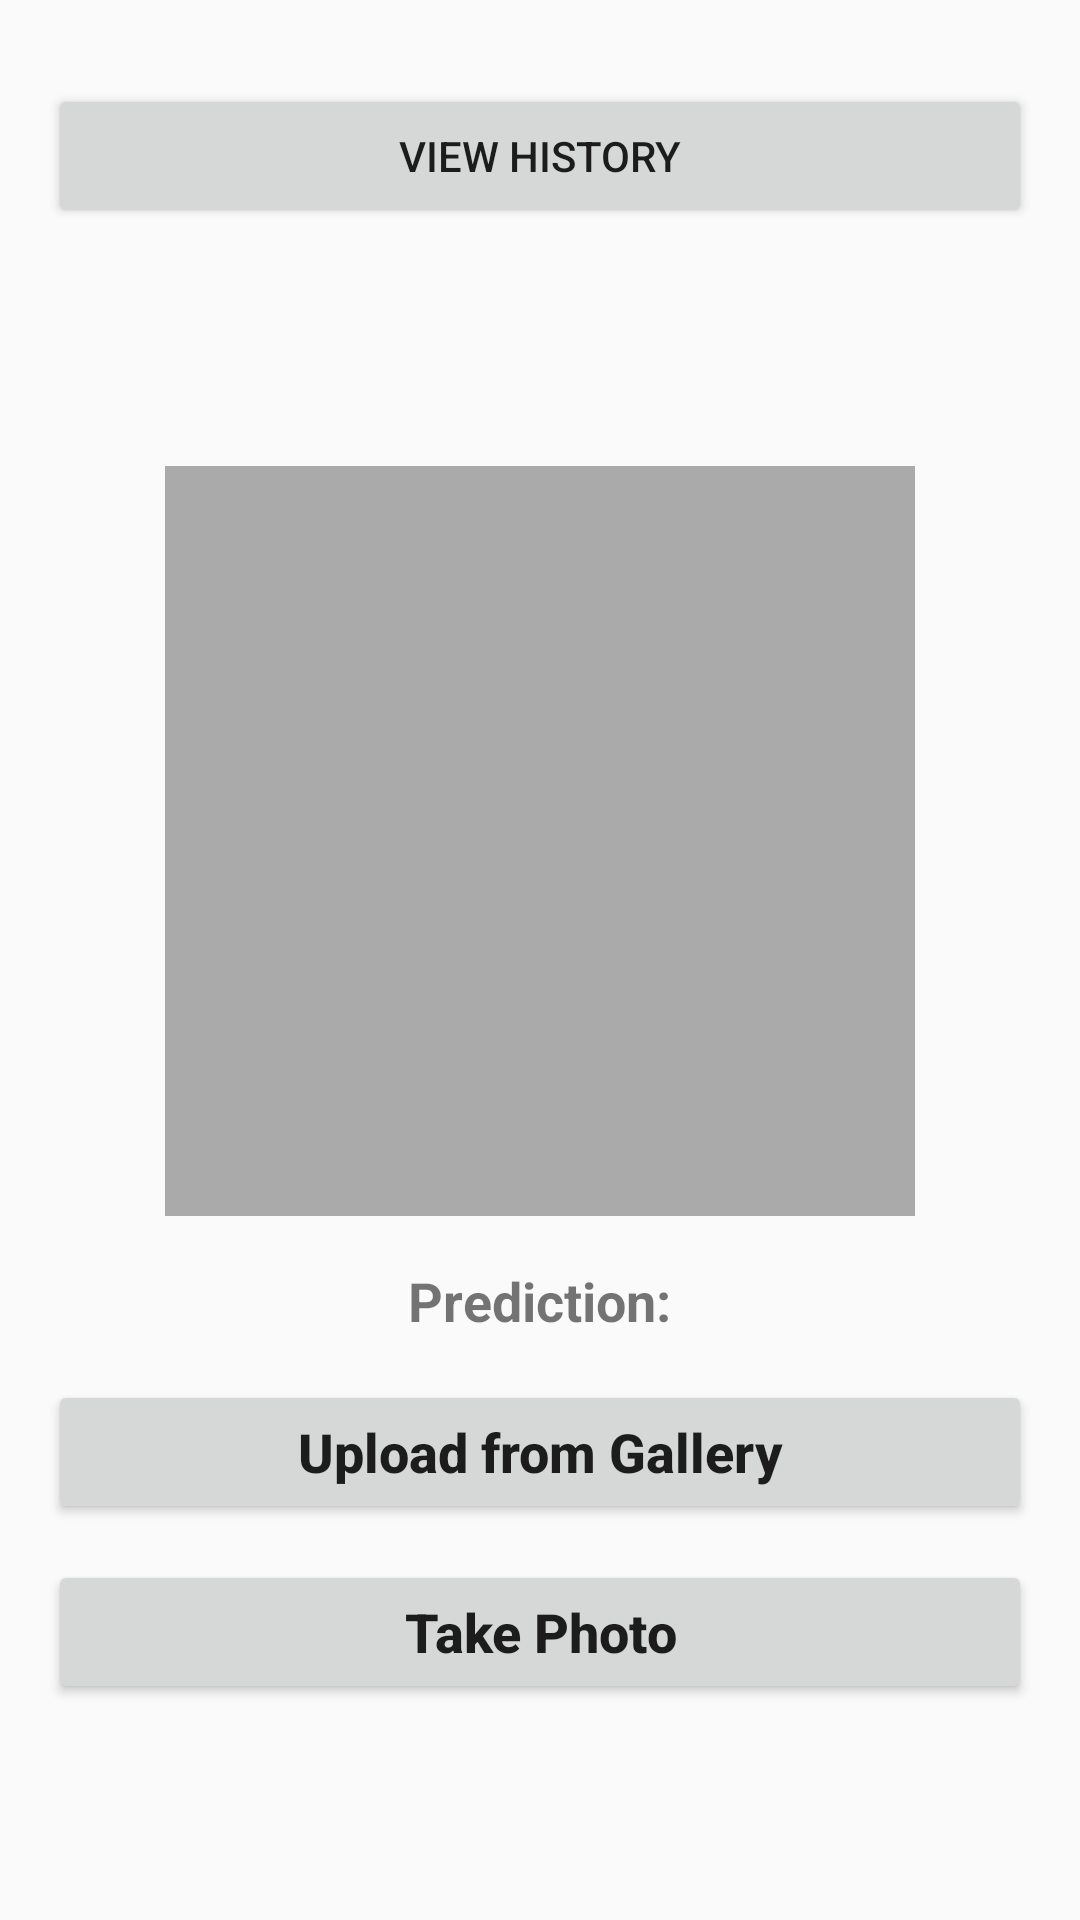

Android layout source for this screen:
<!-- AndroidManifest.xml: application theme Theme.Crdisease -->
<!-- res/layout/activity_main.xml -->
<?xml version="1.0" encoding="utf-8"?>
<RelativeLayout xmlns:android="http://schemas.android.com/apk/res/android"
    xmlns:tools="http://schemas.android.com/tools"
    android:layout_width="match_parent"
    android:layout_height="match_parent"
    android:padding="16dp"
    tools:context=".MainActivity">

    <LinearLayout
        android:orientation="vertical"
        android:layout_width="match_parent"
        android:layout_height="wrap_content"
        android:layout_centerInParent="true"
        android:gravity="center_horizontal"
        android:layout_marginBottom="80dp">

        <ImageView
            android:id="@+id/imageView"
            android:layout_width="250dp"
            android:layout_height="250dp"
            android:scaleType="centerCrop"
            android:layout_marginBottom="16dp"
            android:background="@android:color/darker_gray"
            android:contentDescription="Captured Image" />

        <TextView
            android:id="@+id/classified"
            android:layout_width="wrap_content"
            android:layout_height="wrap_content"
            android:text="Prediction:"
            android:textStyle="bold"
            android:textSize="18sp"
            android:layout_marginBottom="4dp" />

        <TextView
            android:id="@+id/result"
            android:layout_width="wrap_content"
            android:layout_height="wrap_content"
            android:text=""
            android:textColor="#000000"
            android:textStyle="bold"
            android:textSize="20sp"
            android:layout_marginBottom="8dp" />
    </LinearLayout>

    <Button
        android:id="@+id/button"
        android:layout_width="match_parent"
        android:layout_height="wrap_content"
        android:text="Take Photo"
        android:textAllCaps="false"
        android:textSize="18sp"
        android:textStyle="bold"
        android:layout_alignParentBottom="true"
        android:layout_marginBottom="56dp" />

    <Button
        android:id="@+id/button2"
        android:layout_width="match_parent"
        android:layout_height="wrap_content"
        android:text="Upload from Gallery"
        android:textAllCaps="false"
        android:textSize="18sp"
        android:textStyle="bold"
        android:layout_above="@id/button"
        android:layout_marginBottom="12dp" />

    <Button
        android:id="@+id/history_button"
        android:layout_width="match_parent"
        android:layout_height="wrap_content"
        android:text="View History"
        android:layout_marginTop="12dp" />



    <androidx.recyclerview.widget.RecyclerView
        android:id="@+id/historyRecyclerView"
        android:layout_width="match_parent"
        android:layout_height="wrap_content"
        android:layout_below="@id/history_button"
        android:layout_marginTop="12dp"
        android:visibility="gone" />

</RelativeLayout>
<!-- resources referenced by this layout -->
<resources>
  <style name="Theme.Crdisease" parent="Theme.AppCompat.Light.NoActionBar" />
</resources>
